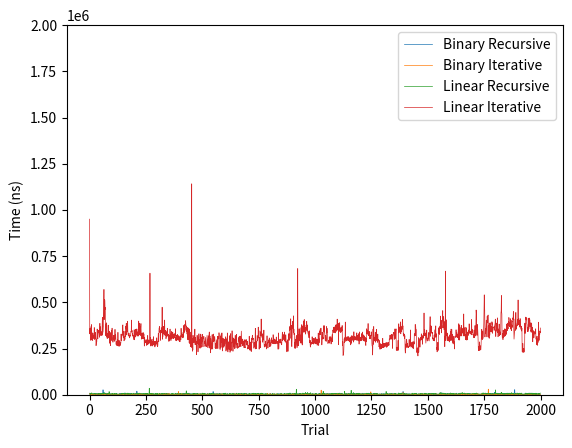

Write Python code to recreate this figure.
import random, time
l_list = [random.randint(0,1000) for i in range(995)]
b_list = sorted(l_list)
def linear(n, l):
    for i in range(len(l)):
        if l[i] == n:
            return i
    return -1
def linear_recursive(n, l, count = 0):
    if len(l) == 0:
        return -1
    elif l[0] == n:
        return count
    else:
        return linear_recursive(n, l[1:], count + 1)
def binary(n, l):
    low = 0
    high = len(l) - 1
    while low <= high:
        mid = (low + high) // 2
        if l[mid] == n:
            return mid
        elif l[mid] < n:
            low = mid + 1
        else:
            high = mid - 1
    return -1
def binary_recursive(n, l, low, high):
    if high >= low:
        mid = (low + high) // 2
        if l[mid] == n:
            return mid
        elif l[mid] < n:
            return binary_recursive(n, l, mid+1, high)
        else:
            return binary_recursive(n, l, low, mid-1)
    else:
        return -1
def test():
    #binary search times
    #print(b_list)
    t1 = time.perf_counter_ns()
    binary_recursive(50, b_list, 0, len(b_list))
    t2 = time.perf_counter_ns()
    a = t2 - t1
    #print("binary recursive:", a)
    t1 = time.perf_counter_ns()
    binary(50, b_list)
    t2 = time.perf_counter_ns()
    b = t2 - t1
    #print("binary iterative:", b)

    #linear search times
    #print(l_list)
    t1 = time.perf_counter_ns()
    linear(50, l_list)
    t2 = time.perf_counter_ns()
    c = t2 - t1
    #print("linear iterative:",c)
    t1 = time.perf_counter_ns()
    linear_recursive(50, l_list)
    t2 = time.perf_counter_ns()
    d = t2 - t1
    #print("linear recursive:",d)
    return a,b,c,d

coords = [test() for j in range(2000)]
from matplotlib import pyplot as plt
plt.ylim(0,2*10**6)
plt.plot([i for i in range(len(coords))], [i[0] for i in coords], label="Binary Recursive", linewidth=0.5)
plt.plot([i for i in range(len(coords))], [i[1] for i in coords], label="Binary Iterative", linewidth=0.5)
plt.plot([i for i in range(len(coords))], [i[2] for i in coords], label="Linear Recursive", linewidth=0.5)
plt.plot([i for i in range(len(coords))], [i[3] for i in coords], label="Linear Iterative", linewidth=0.5)
plt.legend(loc='best')
plt.ylabel('Time (ns)')
plt.xlabel('Trial')
plt.show()